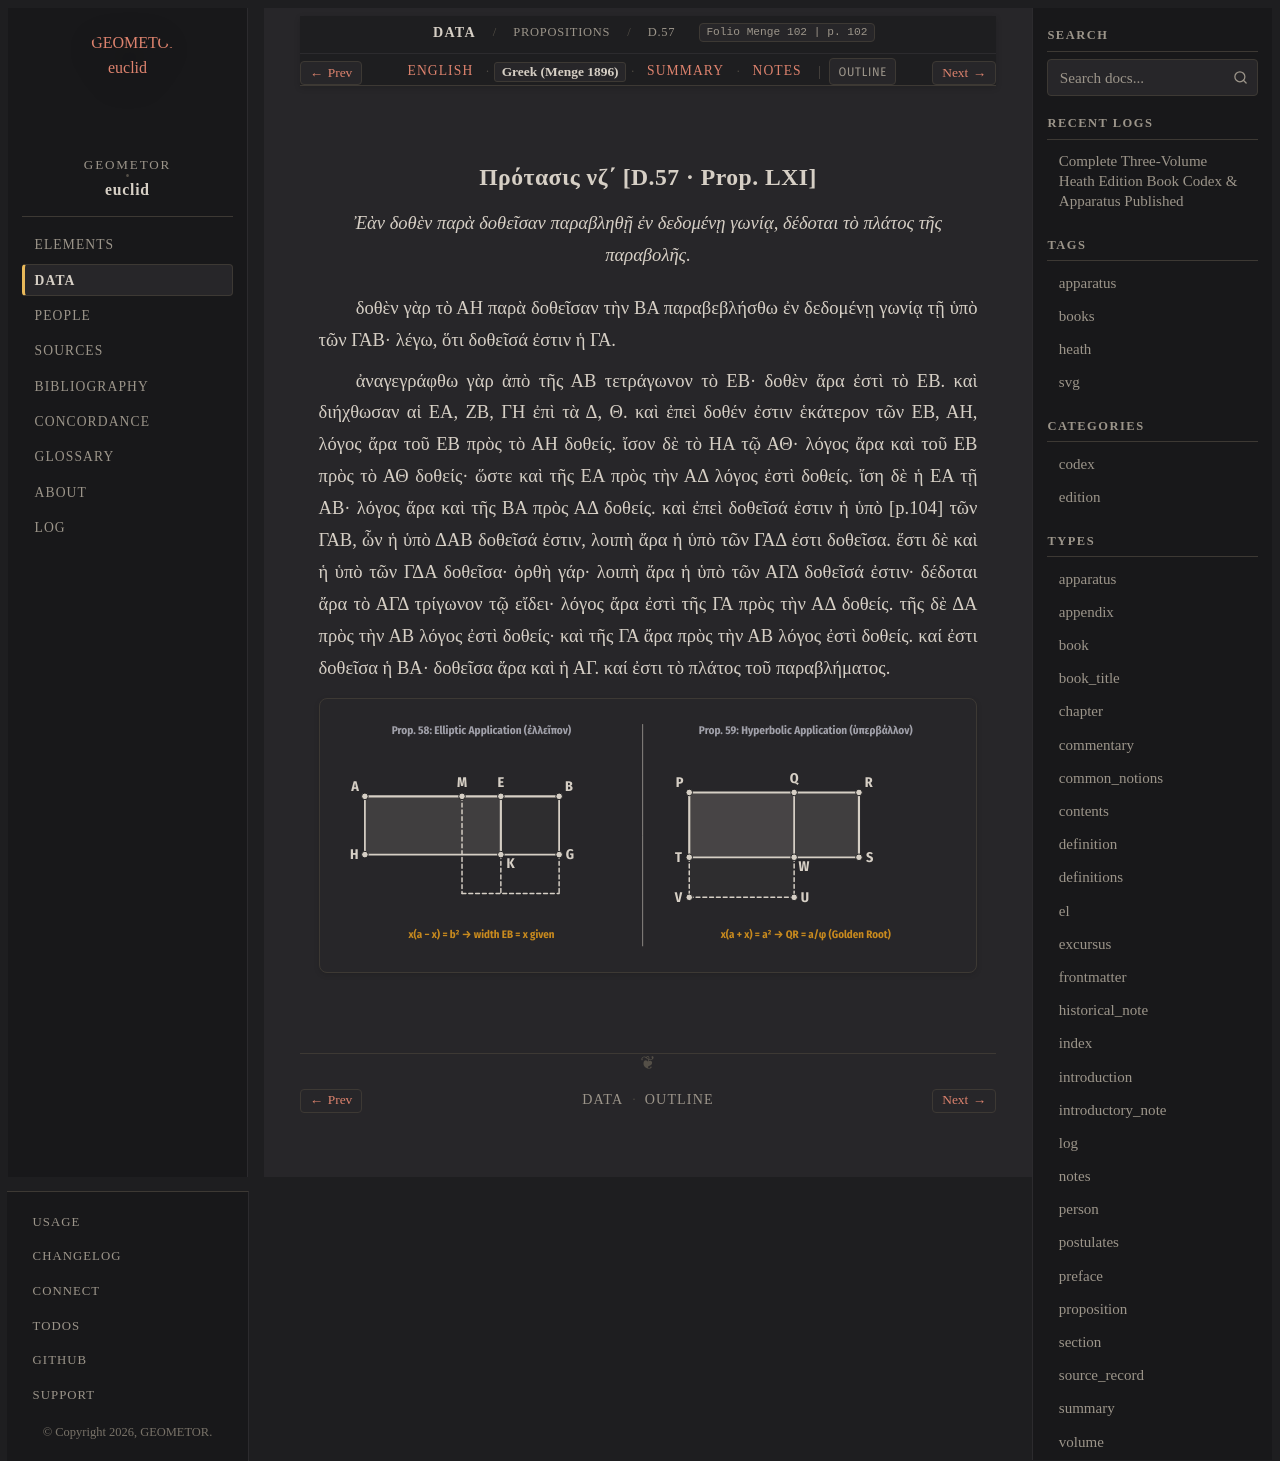

repository: geometor/euclid · page: data/propositions/57/greek.html · generator: sphinx

:canonical_id: D.57
:breadcrumb_title: D.57
:type: el
:title: Πρότασις νζ΄ [D.57 · Prop. Prop. LXI]
:folio: Menge 102
:page: 102
:tracks: English: index | Greek: greek | Summary: summary | Notes: notes

.. _D.57.el:

Πρότασις νζ΄ [D.57 · Prop. LXI]
-------------------------------

.. enunciation::

   Ἐὰν δοθὲν παρὰ δοθεῖσαν παραβληθῇ ἐν δεδομένῃ γωνίᾳ, δέδοται τὸ πλάτος τῆς παραβολῆς.

δοθὲν γὰρ τὸ ΑΗ παρὰ δοθεῖσαν τὴν ΒΑ παραβεβλήσθω ἐν δεδομένῃ γωνίᾳ τῇ ὑπὸ τῶν ΓΑΒ· λέγω, ὅτι δοθεῖσά ἐστιν ἡ ΓΑ.

ἀναγεγράφθω γὰρ ἀπὸ τῆς ΑΒ τετράγωνον τὸ ΕΒ· δοθὲν ἄρα ἐστὶ τὸ ΕΒ. καὶ διήχθωσαν αἱ ΕΑ, ΖΒ, ΓΗ ἐπὶ τὰ Δ, Θ. καὶ ἐπεὶ δοθέν ἐστιν ἑκάτερον τῶν ΕΒ, ΑΗ, λόγος ἄρα τοῦ ΕΒ πρὸς τὸ ΑΗ δοθείς. ἴσον δὲ τὸ ΗΑ τῷ ΑΘ· λόγος ἄρα καὶ τοῦ ΕΒ πρὸς τὸ ΑΘ δοθείς· ὥστε καὶ τῆς ΕΑ πρὸς τὴν ΑΔ λόγος ἐστὶ δοθείς. ἴση δὲ ἡ ΕΑ τῇ ΑΒ· λόγος ἄρα καὶ τῆς ΒΑ πρὸς ΑΔ δοθείς. καὶ ἐπεὶ δοθεῖσά ἐστιν ἡ ὑπὸ [p.104] τῶν ΓΑΒ, ὧν ἡ ὑπὸ ΔΑΒ δοθεῖσά ἐστιν, λοιπὴ ἄρα ἡ ὑπὸ τῶν ΓΑΔ ἐστι δοθεῖσα. ἔστι δὲ καὶ ἡ ὑπὸ τῶν ΓΔΑ δοθεῖσα· ὀρθὴ γάρ· λοιπὴ ἄρα ἡ ὑπὸ τῶν ΑΓΔ δοθεῖσά ἐστιν· δέδοται ἄρα τὸ ΑΓΔ τρίγωνον τῷ εἴδει· λόγος ἄρα ἐστὶ τῆς ΓΑ πρὸς τὴν ΑΔ δοθείς. τῆς δὲ ΔΑ πρὸς τὴν ΑΒ λόγος ἐστὶ δοθείς· καὶ τῆς ΓΑ ἄρα πρὸς τὴν ΑΒ λόγος ἐστὶ δοθείς. καί ἐστι δοθεῖσα ἡ ΒΑ· δοθεῖσα ἄρα καὶ ἡ ΑΓ. καί ἐστι τὸ πλάτος τοῦ παραβλήματος.

.. picture:: /_static/figures/data_04_area_application.svg
   :alt: Παραβολὴ Χωρίων — Θεωρήματα νη΄–νθ΄ (Menge pp. 104–110)
